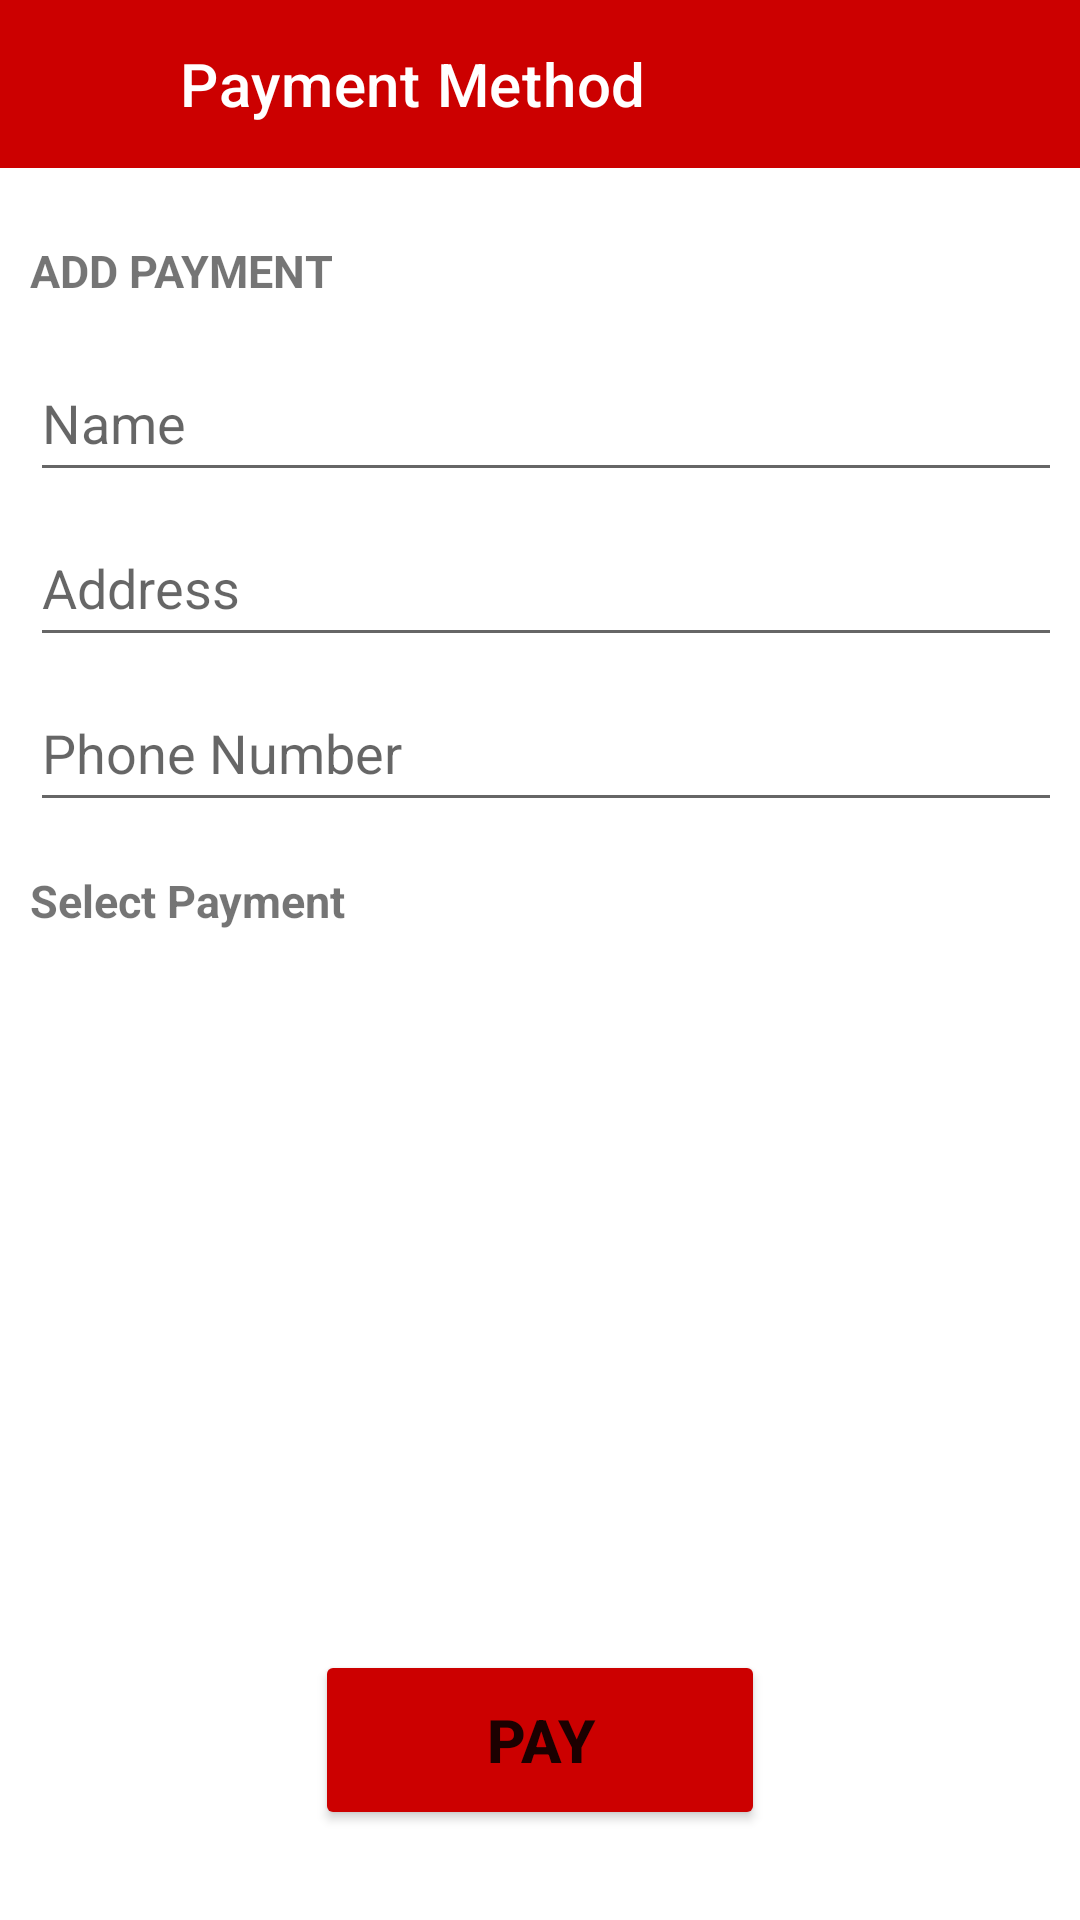

The Android layout XML behind this screen, and the referenced resources:
<!-- AndroidManifest.xml: application theme Theme.Paymentmethod -->
<!-- res/layout/activity_main.xml -->
<?xml version="1.0" encoding="utf-8"?>
<RelativeLayout xmlns:android="http://schemas.android.com/apk/res/android"
    xmlns:app="http://schemas.android.com/apk/res-auto"
    xmlns:tools="http://schemas.android.com/tools"
    android:layout_width="match_parent"
    android:layout_height="wrap_content"
    tools:context=".MainActivity">


    <androidx.viewpager.widget.ViewPager
        android:id="@+id/idViewPager"
        android:layout_width="398dp"
        android:layout_height="555dp"
        android:layout_centerInParent="true"
        android:scrollbarSize="200dp" />

    <com.google.android.material.appbar.MaterialToolbar
        android:id="@+id/materialToolbar"
        android:layout_width="match_parent"
        android:layout_height="wrap_content"
        android:background="@android:color/holo_red_dark"
        android:minHeight="?attr/actionBarSize"
        android:theme="?attr/actionBarTheme"
        app:title="Payment Method"
        app:titleMarginStart="60dp"
        app:titleTextColor="@color/white" />

    <ImageButton
        android:id="@+id/ib_back"
        android:layout_width="40dp"
        android:layout_height="40dp"
        android:layout_marginStart="5dp"
        android:layout_marginTop="10dp"
        android:background="@android:color/holo_red_dark"
        android:clickable="true"
        android:contentDescription="Tombol kembali"
        android:src="@drawable/back_button"
        app:tint="@color/white" />

    <TextView
        android:id="@+id/tv_AddPay"
        android:layout_width="123dp"
        android:layout_height="29dp"
        android:layout_marginStart="10dp"
        android:layout_marginTop="80dp"
        android:text="ADD PAYMENT"
        android:textSize="15sp"
        android:textStyle="bold" />

    <com.google.android.material.textfield.TextInputEditText
        android:id="@+id/ti_name"
        android:layout_width="344dp"
        android:layout_height="49dp"
        android:layout_marginStart="10dp"
        android:layout_marginTop="115dp"
        android:hint="Name" />

    <com.google.android.material.textfield.TextInputEditText
        android:id="@+id/ti_address"
        android:layout_width="344dp"
        android:layout_height="49dp"
        android:layout_marginStart="10dp"
        android:layout_marginTop="170dp"
        android:hint="Address" />

    <com.google.android.material.textfield.TextInputEditText
        android:id="@+id/ti_phoneNumber"
        android:layout_width="344dp"
        android:layout_height="49dp"
        android:layout_marginStart="10dp"
        android:layout_marginTop="225dp"
        android:hint="Phone Number"
        android:inputType="number" />

    <TextView
        android:id="@+id/tv_paySelect"
        android:layout_width="wrap_content"
        android:layout_height="wrap_content"
        android:layout_marginStart="10dp"
        android:layout_marginTop="290dp"
        android:text="Select Payment"
        android:textSize="15sp"
        android:textStyle="bold" />

    <Button
        android:layout_width="150dp"
        android:layout_height="80dp"
        android:layout_centerHorizontal="true"
        android:layout_marginStart="100dp"
        android:layout_marginTop="550dp"
        android:layout_marginEnd="100dp"
        android:layout_marginBottom="30dp"
        android:backgroundTint="@android:color/holo_red_dark"
        android:text="PAY"
        android:textSize="20sp"
        android:textStyle="bold" />


</RelativeLayout>
<!-- resources referenced by this layout -->
<resources>
  <style name="Theme.Paymentmethod" parent="Theme.MaterialComponents.DayNight.DarkActionBar">
          
          <item name="colorPrimary">@color/purple_500</item>
          <item name="colorPrimaryVariant">@color/purple_700</item>
          <item name="colorOnPrimary">@color/white</item>
          
          <item name="colorSecondary">@color/teal_200</item>
          <item name="colorSecondaryVariant">@color/teal_700</item>
          <item name="colorOnSecondary">@color/black</item>
          
          <item name="android:statusBarColor" tools:targetApi="l">?attr/colorPrimaryVariant</item>
          
      </style>
  <!-- not gathered from this repository: default colours our renderer supplied (Android Studio template values) -->
  <color name="purple_500">#FF6200EE</color>
  <color name="purple_700">#FF3700B3</color>
  <color name="teal_200">#FF03DAC5</color>
  <color name="teal_700">#FF018786</color>
  <color name="black">#FF000000</color>
  <color name="white">#FFFFFFFF</color>
</resources>
